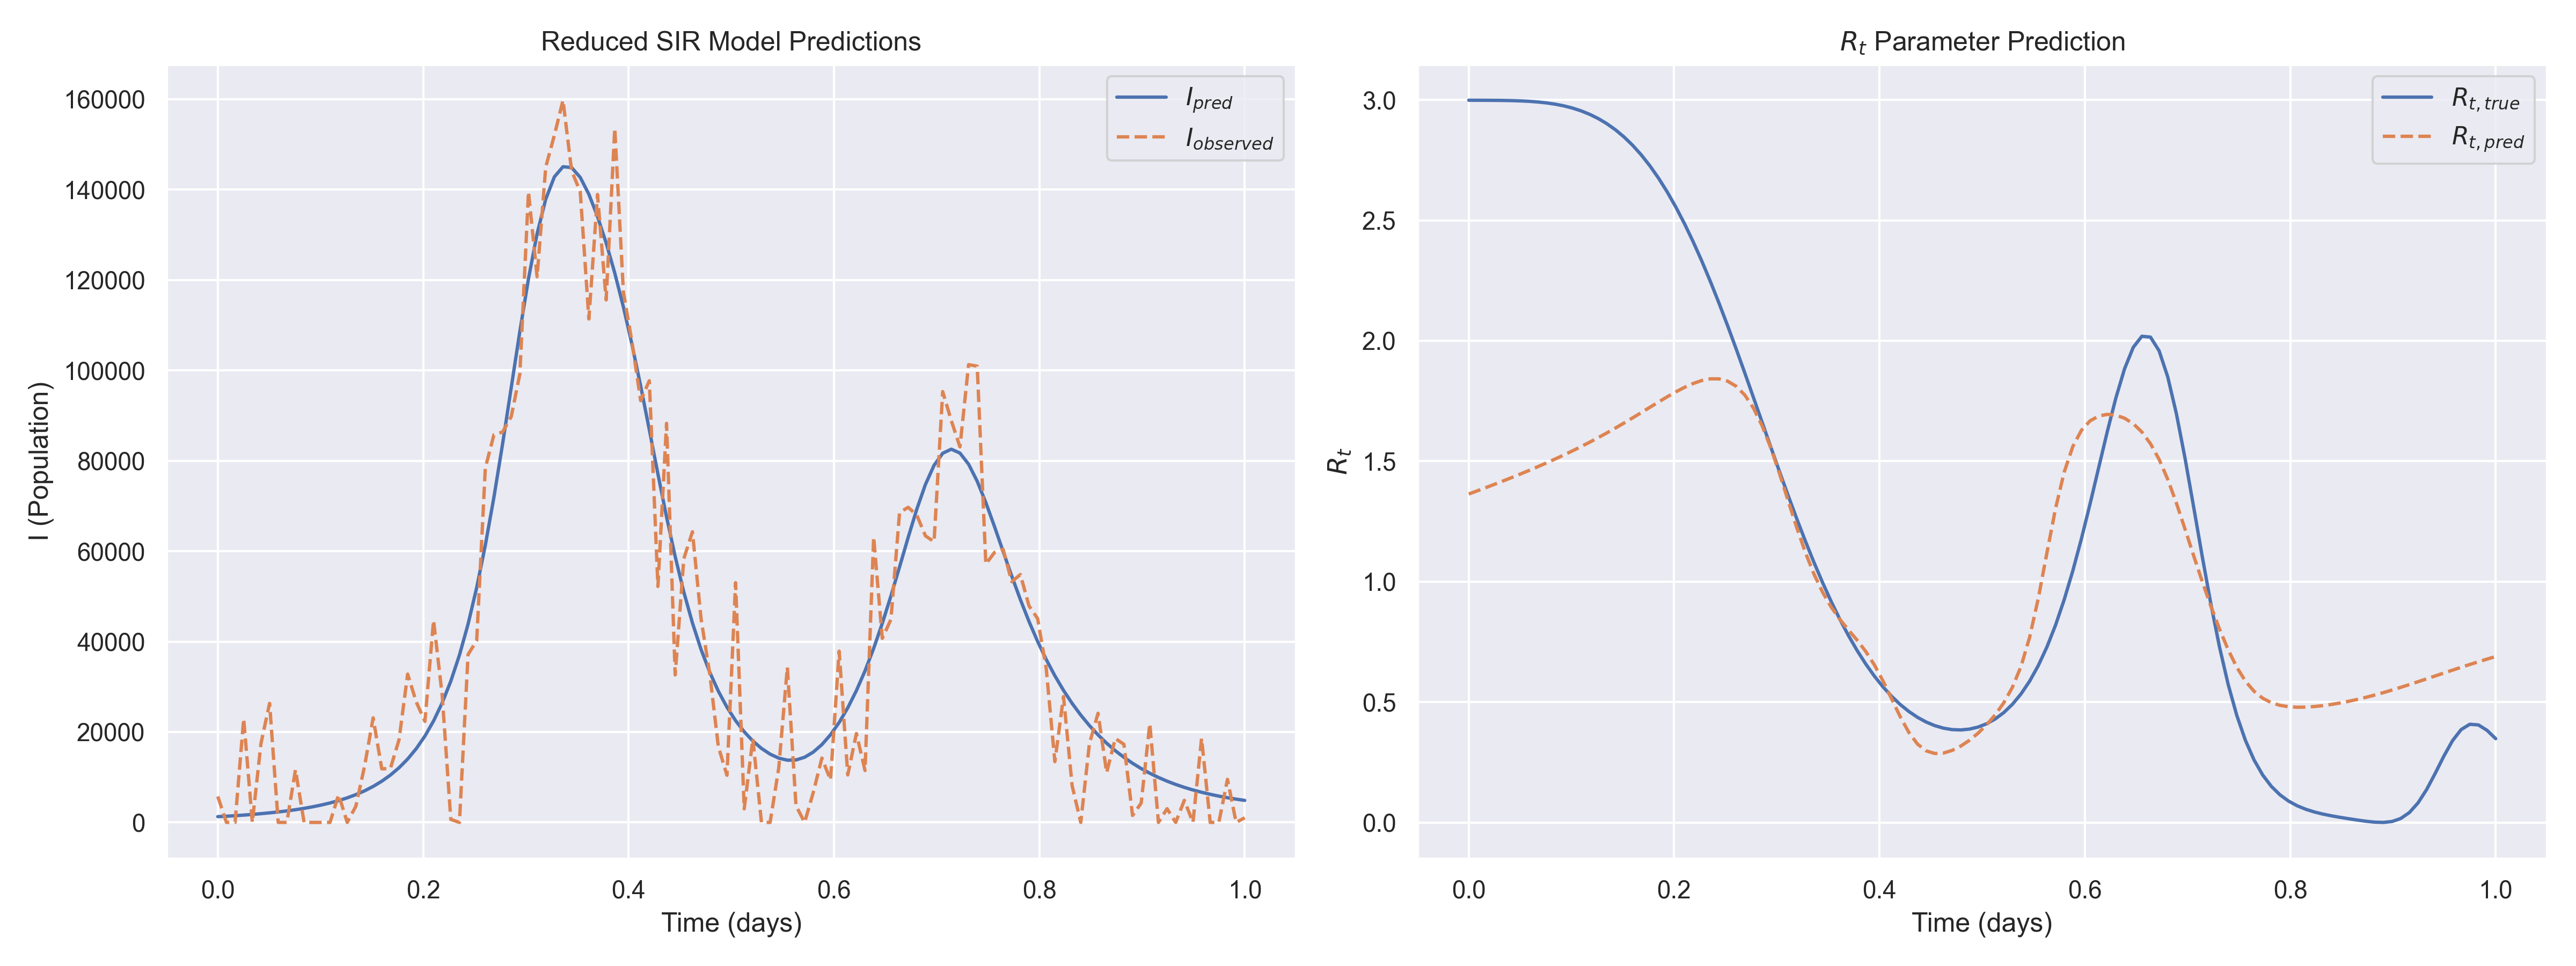

The file beside this chart, header and first rows:
t, I_observed, I_pred, Rt_pred, Rt_true
0.000000e+00, 5.744000e+03, 1.283775e+03, 1.363767e+00, 2.998788e+00
8.403362e-03, 0.000000e+00, 1.373420e+03, 1.377051e+00, 2.998676e+00
1.680672e-02, 0.000000e+00, 1.486150e+03, 1.390537e+00, 2.998534e+00
2.521008e-02, 2.295200e+04, 1.620291e+03, 1.404245e+00, 2.998308e+00
3.361345e-02, 0.000000e+00, 1.771668e+03, 1.418199e+00, 2.997910e+00
4.201681e-02, 1.745500e+04, 1.937300e+03, 1.432425e+00, 2.997215e+00
5.042017e-02, 2.633500e+04, 2.118131e+03, 1.446953e+00, 2.996066e+00
5.882353e-02, 0.000000e+00, 2.319505e+03, 1.461818e+00, 2.994269e+00
6.722689e-02, 0.000000e+00, 2.548663e+03, 1.477055e+00, 2.991598e+00
7.563026e-02, 1.164200e+04, 2.812004e+03, 1.492706e+00, 2.987792e+00
8.403362e-02, 0.000000e+00, 3.113781e+03, 1.508813e+00, 2.982559e+00
9.243698e-02, 0.000000e+00, 3.458117e+03, 1.525420e+00, 2.975577e+00
1.008403e-01, 0.000000e+00, 3.851497e+03, 1.542572e+00, 2.966499e+00
1.092437e-01, 0.000000e+00, 4.303718e+03, 1.560310e+00, 2.954952e+00
1.176471e-01, 6.138000e+03, 4.827392e+03, 1.578672e+00, 2.940545e+00
1.260504e-01, 0.000000e+00, 5.437110e+03, 1.597684e+00, 2.922874e+00
1.344538e-01, 3.598000e+03, 6.149182e+03, 1.617359e+00, 2.901529e+00
1.428571e-01, 1.238100e+04, 6.982568e+03, 1.637687e+00, 2.876104e+00
1.512605e-01, 2.313100e+04, 7.960617e+03, 1.658627e+00, 2.846201e+00
1.596639e-01, 1.185600e+04, 9.112318e+03, 1.680099e+00, 2.811448e+00
1.680672e-01, 1.193100e+04, 1.047411e+04, 1.701966e+00, 2.771507e+00
1.764706e-01, 1.829200e+04, 1.209202e+04, 1.724025e+00, 2.726088e+00
1.848740e-01, 3.281200e+04, 1.402205e+04, 1.745986e+00, 2.674960e+00
1.932773e-01, 2.662200e+04, 1.633251e+04, 1.767450e+00, 2.617969e+00
2.016807e-01, 2.234600e+04, 1.910499e+04, 1.787887e+00, 2.555045e+00
2.100840e-01, 4.471200e+04, 2.243682e+04, 1.806600e+00, 2.486219e+00
2.184874e-01, 2.814700e+04, 2.644210e+04, 1.822686e+00, 2.411629e+00
2.268908e-01, 6.700000e+02, 3.125219e+04, 1.834984e+00, 2.331526e+00
2.352941e-01, 0.000000e+00, 3.701149e+04, 1.842016e+00, 2.246281e+00
2.436975e-01, 3.715200e+04, 4.386705e+04, 1.841918e+00, 2.156381e+00
2.521009e-01, 4.020900e+04, 5.194701e+04, 1.832405e+00, 2.062426e+00
2.605042e-01, 7.843000e+04, 6.132718e+04, 1.810796e+00, 1.965118e+00
2.689076e-01, 8.577600e+04, 7.198253e+04, 1.774204e+00, 1.865246e+00
2.773109e-01, 8.635900e+04, 8.372699e+04, 1.720029e+00, 1.763668e+00
2.857143e-01, 8.976400e+04, 9.615340e+04, 1.646823e+00, 1.661287e+00
2.941177e-01, 9.918400e+04, 1.086089e+05, 1.555429e+00, 1.559030e+00
3.025210e-01, 1.394990e+05, 1.202555e+05, 1.449857e+00, 1.457817e+00
3.109244e-01, 1.207030e+05, 1.302333e+05, 1.337078e+00, 1.358538e+00
3.193277e-01, 1.449780e+05, 1.378661e+05, 1.225387e+00, 1.262026e+00
3.277311e-01, 1.520060e+05, 1.428047e+05, 1.122087e+00, 1.169037e+00
3.361345e-01, 1.597560e+05, 1.450484e+05, 1.031825e+00, 1.080232e+00
3.445378e-01, 1.441400e+05, 1.448681e+05, 9.562174e-01, 9.961640e-01
3.529412e-01, 1.395140e+05, 1.426859e+05, 8.943413e-01, 9.172710e-01
3.613445e-01, 1.113650e+05, 1.389524e+05, 8.434326e-01, 8.438710e-01
3.697479e-01, 1.389060e+05, 1.340446e+05, 7.993685e-01, 7.761730e-01
3.781513e-01, 1.155850e+05, 1.282043e+05, 7.569414e-01, 7.142760e-01
3.865546e-01, 1.535750e+05, 1.215302e+05, 7.103310e-01, 6.581910e-01
3.949580e-01, 1.172940e+05, 1.140240e+05, 6.545073e-01, 6.078460e-01
4.033614e-01, 1.062090e+05, 1.056741e+05, 5.877588e-01, 5.631110e-01
4.117647e-01, 9.329000e+04, 9.655310e+04, 5.134757e-01, 5.238140e-01
4.201681e-01, 9.770100e+04, 8.689184e+04, 4.390934e-01, 4.897570e-01
4.285714e-01, 5.219800e+04, 7.708348e+04, 3.737976e-01, 4.607350e-01
4.369748e-01, 8.828100e+04, 6.759262e+04, 3.256120e-01, 4.365540e-01
4.453782e-01, 3.263100e+04, 5.881235e+04, 2.973479e-01, 4.170470e-01
4.537815e-01, 5.832700e+04, 5.097029e+04, 2.863176e-01, 4.020870e-01
4.621849e-01, 6.430200e+04, 4.413114e+04, 2.880274e-01, 3.916040e-01
4.705882e-01, 4.503800e+04, 3.825576e+04, 2.988928e-01, 3.855990e-01
4.789916e-01, 3.298400e+04, 3.325841e+04, 3.167726e-01, 3.841560e-01
4.873950e-01, 1.678800e+04, 2.903805e+04, 3.406041e-01, 3.874590e-01
4.957983e-01, 1.042900e+04, 2.549208e+04, 3.699945e-01, 3.958100e-01
... 60 more rows
